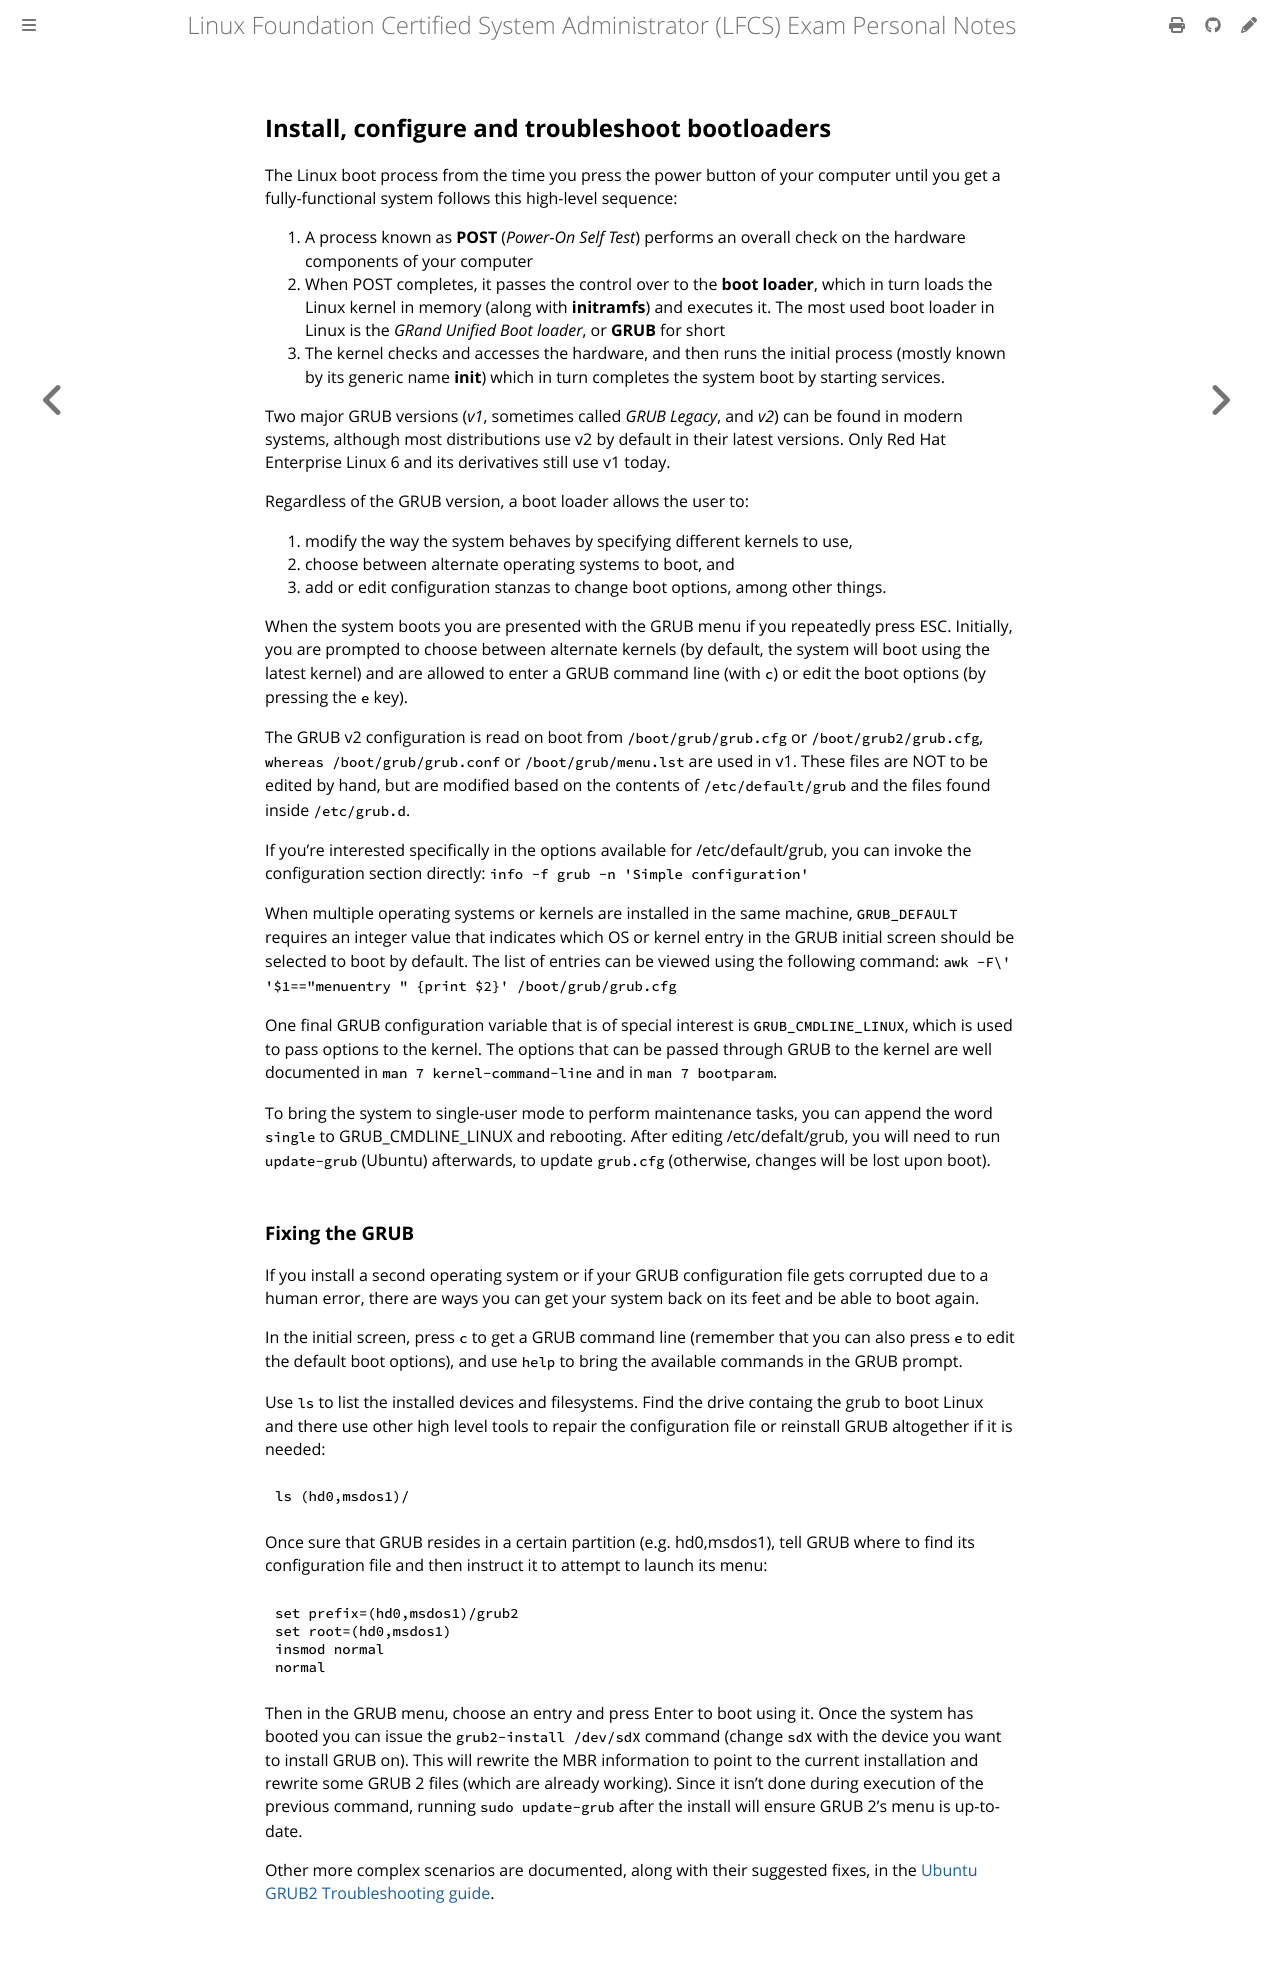

repository: giulianopz/lfcs · page: 2-operation-of-running-systems/c.html · generator: mdbook

## Install, configure and troubleshoot bootloaders

The Linux boot process from the time you press the power button of your computer until you get a fully-functional system follows this high-level sequence:

1. A process known as **POST** (*Power-On Self Test*) performs an overall check on the hardware components of your computer
2. When POST completes, it passes the control over to the **boot loader**, which in turn loads the Linux kernel in memory (along with **initramfs**) and executes it. The most used boot loader in Linux is the *GRand Unified Boot loader*, or **GRUB** for short
3. The kernel checks and accesses the hardware, and then runs the initial process (mostly known by its generic name **init**) which in turn completes the system boot by starting services.

Two major GRUB versions (*v1*, sometimes called *GRUB Legacy*, and *v2*) can be found in modern systems, although most distributions use v2 by default in their latest versions. Only Red Hat Enterprise Linux 6 and its derivatives still use v1 today.

Regardless of the GRUB version, a boot loader allows the user to:

1. modify the way the system behaves by specifying different kernels to use,
2. choose between alternate operating systems to boot, and
3. add or edit configuration stanzas to change boot options, among other things.

When the system boots you are presented with the GRUB menu if you repeatedly press ESC. Initially, you are prompted to choose between alternate kernels (by default, the system will boot using the latest kernel) and are allowed to enter a GRUB command line (with `c`) or edit the boot options (by pressing the `e` key).

The GRUB v2 configuration is read on boot from `/boot/grub/grub.cfg` or `/boot/grub2/grub.cfg`, `whereas /boot/grub/grub.conf` or `/boot/grub/menu.lst` are used in v1. These files are NOT to be edited by hand, but are modified based on the contents of `/etc/default/grub` and the files found inside `/etc/grub.d`.

If you're interested specifically in the options available for /etc/default/grub, you can invoke the configuration section directly:
`info -f grub -n 'Simple configuration'`

When multiple operating systems or kernels are installed in the same machine, `GRUB_DEFAULT` requires an integer value that indicates which OS or kernel entry in the GRUB initial screen should be selected to boot by default. The list of entries can be viewed using the following command:
`awk -F\' '$1=="menuentry " {print $2}' /boot/grub/grub.cfg`

One final GRUB configuration variable that is of special interest is `GRUB_CMDLINE_LINUX`, which is used to pass options to the kernel. The options that can be passed through GRUB to the kernel are well documented in `man 7 kernel-command-line` and in `man 7 bootparam`.

To bring the system to single-user mode to perform maintenance tasks, you can append the word `single` to GRUB_CMDLINE_LINUX and rebooting.
After editing /etc/defalt/grub, you will need to run `update-grub` (Ubuntu) afterwards, to update `grub.cfg` (otherwise, changes will be lost upon boot).

### Fixing the GRUB

If you install a second operating system or if your GRUB configuration file gets corrupted due to a human error, there are ways you can get your system back on its feet and be able to boot again.

In the initial screen, press `c` to get a GRUB command line (remember that you can also press `e` to edit the default boot options), and use `help` to bring the available commands in the GRUB prompt.

Use `ls` to list the installed devices and filesystems. Find the drive containg the grub to boot Linux and there use other high level tools to repair the configuration file or reinstall GRUB altogether if it is needed:
```
ls (hd0,msdos1)/
```

Once sure that GRUB resides in a certain partition (e.g. hd0,msdos1), tell GRUB where to find its configuration file and then instruct it to attempt to launch its menu:
```
set prefix=(hd0,msdos1)/grub2
set root=(hd0,msdos1)
insmod normal
normal
```

Then in the GRUB menu, choose an entry and press Enter to boot using it. Once the system has booted you can issue the `grub2-install /dev/sdX` command (change `sdX` with the device you want to install GRUB on). This will rewrite the MBR information to point to the current installation and rewrite some GRUB 2 files (which are already working). Since it isn't done during execution of the previous command, running `sudo update-grub` after the install will ensure GRUB 2's menu is up-to-date. 

Other more complex scenarios are documented, along with their suggested fixes, in the [Ubuntu GRUB2 Troubleshooting guide](https://help.ubuntu.com/community/Grub2/Troubleshooting). 
